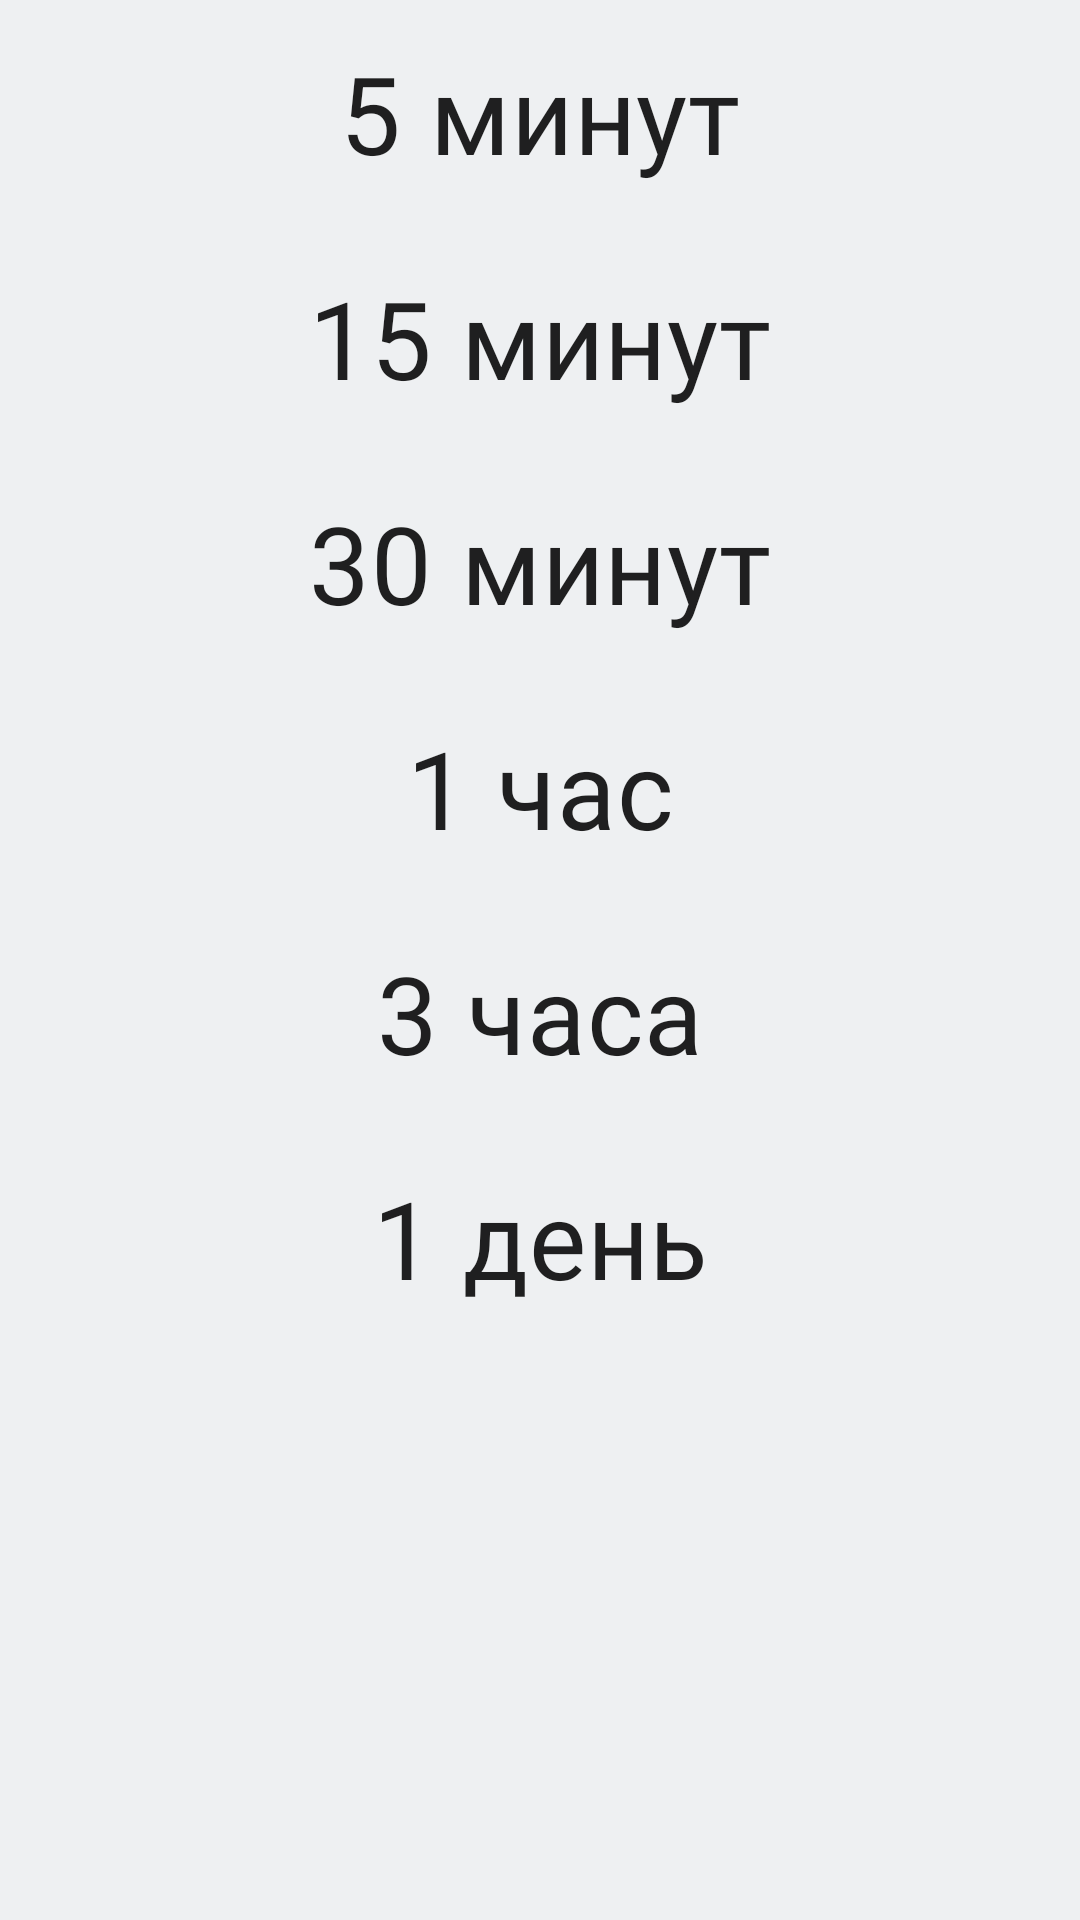

This screen was rendered from an Android layout file. Write that file and the resources it references.
<!-- AndroidManifest.xml: application theme AppThemeDayNight -->
<!-- res/layout/dialog_notify_set.xml -->
<?xml version="1.0" encoding="utf-8"?>
<ScrollView xmlns:android="http://schemas.android.com/apk/res/android"
    android:layout_width="match_parent"
    android:layout_height="wrap_content">

    <LinearLayout
        android:layout_width="match_parent"
        android:layout_height="wrap_content"
        android:orientation="vertical">

        <TextView
            android:id="@+id/notifyIntervalEvent5min"
            style="@style/notifyIntervalEvent"
            android:tag="5"
            android:text="@string/notify_interval_5min" />

        <TextView
            android:id="@+id/notifyIntervalEvent15min"
            style="@style/notifyIntervalEvent"
            android:tag="15"
            android:text="@string/notify_interval_15min" />

        <TextView
            android:id="@+id/notifyIntervalEvent30min"
            style="@style/notifyIntervalEvent"
            android:tag="30"
            android:text="@string/notify_interval_30min" />

        <TextView
            android:id="@+id/notifyIntervalEvent1hour"
            style="@style/notifyIntervalEvent"
            android:tag="60"
            android:text="@string/notify_interval_1hour" />

        <TextView
            android:id="@+id/notifyIntervalEvent3hour"
            style="@style/notifyIntervalEvent"
            android:tag="180"
            android:text="@string/notify_interval_3hour" />

        <TextView
            android:id="@+id/notifyIntervalEvent1day"
            style="@style/notifyIntervalEvent"
            android:tag="1440"
            android:text="@string/notify_interval_1day" />

    </LinearLayout>
</ScrollView>
<!-- resources referenced by this layout -->
<resources>
  <string name="notify_interval_15min">15 минут</string>
  <string name="notify_interval_1day">1 день</string>
  <string name="notify_interval_1hour">1 час</string>
  <string name="notify_interval_30min">30 минут</string>
  <string name="notify_interval_3hour">3 часа</string>
  <string name="notify_interval_5min">5 минут</string>
  <style name="notifyIntervalEvent">
          <item name="android:layout_width">match_parent</item>
          <item name="android:layout_height">75dp</item>
          <item name="android:gravity">center</item>
          <item name="android:textAppearance">?attr/textAppearanceHeadline4</item>
      </style>
  <style name="AppThemeDayNight" parent="AppThemeLight" />
  <color name="reply_blue_300">#8ca2ae</color>
  <color name="reply_blue_800">#232f34</color>
  <color name="reply_orange_500">#f9aa33</color>
  <color name="reply_orange_400">#f9be64</color>
  <color name="reply_blue_50">#eef0f2</color>
  <color name="reply_white_50">#ffffff</color>
  <color name="reply_red_400">#ff4c5d</color>
  <color name="reply_black_900">#000000</color>
  <style name="TextAppearance.MyApp.Headline3" parent="TextAppearance.MaterialComponents.Headline3">
          <item name="fontFamily">@font/work_sans</item>
          <item name="android:fontFamily">@font/work_sans</item>
          <item name="android:textSize">51sp</item>
          <item name="android:textColor">@color/color_on_surface_emphasis_high</item>
      </style>
  <style name="TextAppearance.MyApp.Headline4" parent="TextAppearance.MaterialComponents.Headline4">
          <item name="fontFamily">@font/work_sans</item>
          <item name="android:fontFamily">@font/work_sans</item>
          <item name="android:textSize">36sp</item>
          <item name="android:textColor">@color/color_on_surface_emphasis_high</item>
      </style>
  <style name="TextAppearance.MyApp.Subtitle1" parent="TextAppearance.MaterialComponents.Subtitle1">
          <item name="fontFamily">@font/work_sans</item>
          <item name="android:fontFamily">@font/work_sans</item>
          <item name="android:textSize">17sp</item>
          <item name="android:textColor">@color/color_on_surface_emphasis_high</item>
      </style>
  <style name="TextAppearance.MyApp.Body1" parent="TextAppearance.MaterialComponents.Body1">
          <item name="fontFamily">@font/work_sans</item>
          <item name="android:fontFamily">@font/work_sans</item>
          <item name="android:textSize">17sp</item>
          <item name="android:textColor">@color/color_on_surface_emphasis_high</item>
      </style>
  <style name="TextAppearance.MyApp.Body2" parent="TextAppearance.MaterialComponents.Body2">
          <item name="fontFamily">@font/work_sans</item>
          <item name="android:fontFamily">@font/work_sans</item>
          <item name="android:textSize">15sp</item>
          <item name="android:textColor">@color/color_on_surface_emphasis_high</item>
      </style>
  <style name="TextAppearance.MyApp.Button" parent="TextAppearance.MaterialComponents.Button">
          <item name="fontFamily">@font/work_sans_medium</item>
          <item name="android:fontFamily">@font/work_sans_medium</item>
          <item name="android:textSize">15sp</item>
          <item name="android:textColor">@color/color_on_surface_emphasis_high</item>
      </style>
  <style name="TextAppearance.MyApp.Caption" parent="TextAppearance.MaterialComponents.Caption">
          <item name="fontFamily">@font/work_sans</item>
          <item name="android:fontFamily">@font/work_sans</item>
          <item name="android:textSize">13sp</item>
          <item name="android:textColor">@color/color_on_surface_emphasis_high</item>
      </style>
  <style name="TextAppearance.MyApp.Overline" parent="TextAppearance.MaterialComponents.Overline">
          <item name="fontFamily">@font/work_sans</item>
          <item name="android:fontFamily">@font/work_sans</item>
          <item name="android:textSize">11sp</item>
          <item name="android:textColor">@color/color_on_surface_emphasis_high</item>
      </style>
</resources>
